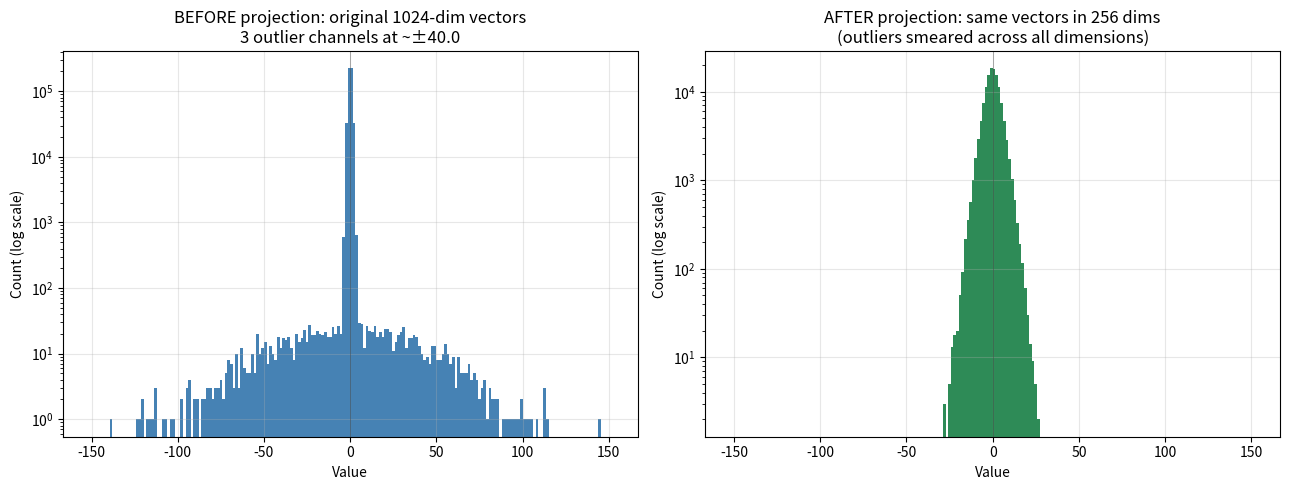

Reproduce this figure in Python.
"""
Pedagogical demo: random projection flattens outlier-heavy distributions.

This is the *second* property of random projection that TurboQuant exploits
(the first being dot-product preservation, demonstrated in jl_demo.py).

Setup:
    Generate vectors that mimic the empirical structure of LLM K/V vectors:
    most channels are small Gaussian noise, but a few "outlier channels"
    have values 30-50x bigger than typical. Naive bit-quantization on this
    data fails because the outliers eat the bucket budget.

Then:
    Apply a random Gaussian projection. Show the histogram of values
    BEFORE projection (peaky with huge outliers in a few dims) vs AFTER
    projection (smooth, near-Gaussian, no concentrated outliers).

The visual takeaway: the outlier *energy* is still in the data
(dot products / norms are preserved by JL), but it's been spread evenly
across all the projected dimensions instead of being concentrated in a few.
A bit-quantizer applied to the post-projection data sees a friendly
distribution and uses its bucket budget efficiently.

Run:  python3 outlier_demo.py
Output: outlier_demo.png
"""
import numpy as np
import matplotlib.pyplot as plt

rng = np.random.default_rng(7)

# --- setup ---
d = 1024                       # original dimension
N = 500                        # number of vectors
k = 256                        # projection dimension
outlier_channels = [47, 312, 800]   # which dims are "outliers"
outlier_scale = 40.0           # how big the outlier values are

# Generate baseline Gaussian noise
X = rng.standard_normal((N, d))

# Inject outliers: in the chosen channels, multiply values by a huge factor
for c in outlier_channels:
    X[:, c] *= outlier_scale

# --- random projection ---
R = rng.standard_normal((d, k)) / np.sqrt(k)
Xp = X @ R                     # shape (N, k)

# --- compare distributions ---
orig_values = X.flatten()
proj_values = Xp.flatten()

# --- plot ---
fig, axes = plt.subplots(1, 2, figsize=(13, 5))

# Determine a shared x-range that covers both distributions
xrange = max(np.abs(orig_values).max(), np.abs(proj_values).max()) * 1.05

ax = axes[0]
ax.hist(orig_values, bins=200, range=(-xrange, xrange),
        color='steelblue', edgecolor='none')
ax.set_yscale('log')
ax.set_xlabel('Value')
ax.set_ylabel('Count (log scale)')
ax.set_title(f'BEFORE projection: original {d}-dim vectors\n'
             f'{len(outlier_channels)} outlier channels at ~±{outlier_scale}')
ax.axvline(0, color='k', linewidth=0.5, alpha=0.4)
ax.grid(True, alpha=0.3)

ax = axes[1]
ax.hist(proj_values, bins=200, range=(-xrange, xrange),
        color='seagreen', edgecolor='none')
ax.set_yscale('log')
ax.set_xlabel('Value')
ax.set_ylabel('Count (log scale)')
ax.set_title(f'AFTER projection: same vectors in {k} dims\n'
             f'(outliers smeared across all dimensions)')
ax.axvline(0, color='k', linewidth=0.5, alpha=0.4)
ax.grid(True, alpha=0.3)

plt.tight_layout()
plt.savefig('outlier_demo.png', dpi=120)

# --- print numerical summary ---
def summary(name, v):
    print(f'{name:>22}  '
          f'mean={v.mean():+.3f}  '
          f'std={v.std():.3f}  '
          f'min={v.min():+.2f}  '
          f'max={v.max():+.2f}  '
          f'p99.9={np.quantile(np.abs(v), 0.999):.2f}')

print(f'd={d}  k={k}  N={N}  outlier_channels={outlier_channels}  outlier_scale={outlier_scale}')
print()
summary('original', orig_values)
summary('projected', proj_values)
print()
print('Saved plot: outlier_demo.png')
